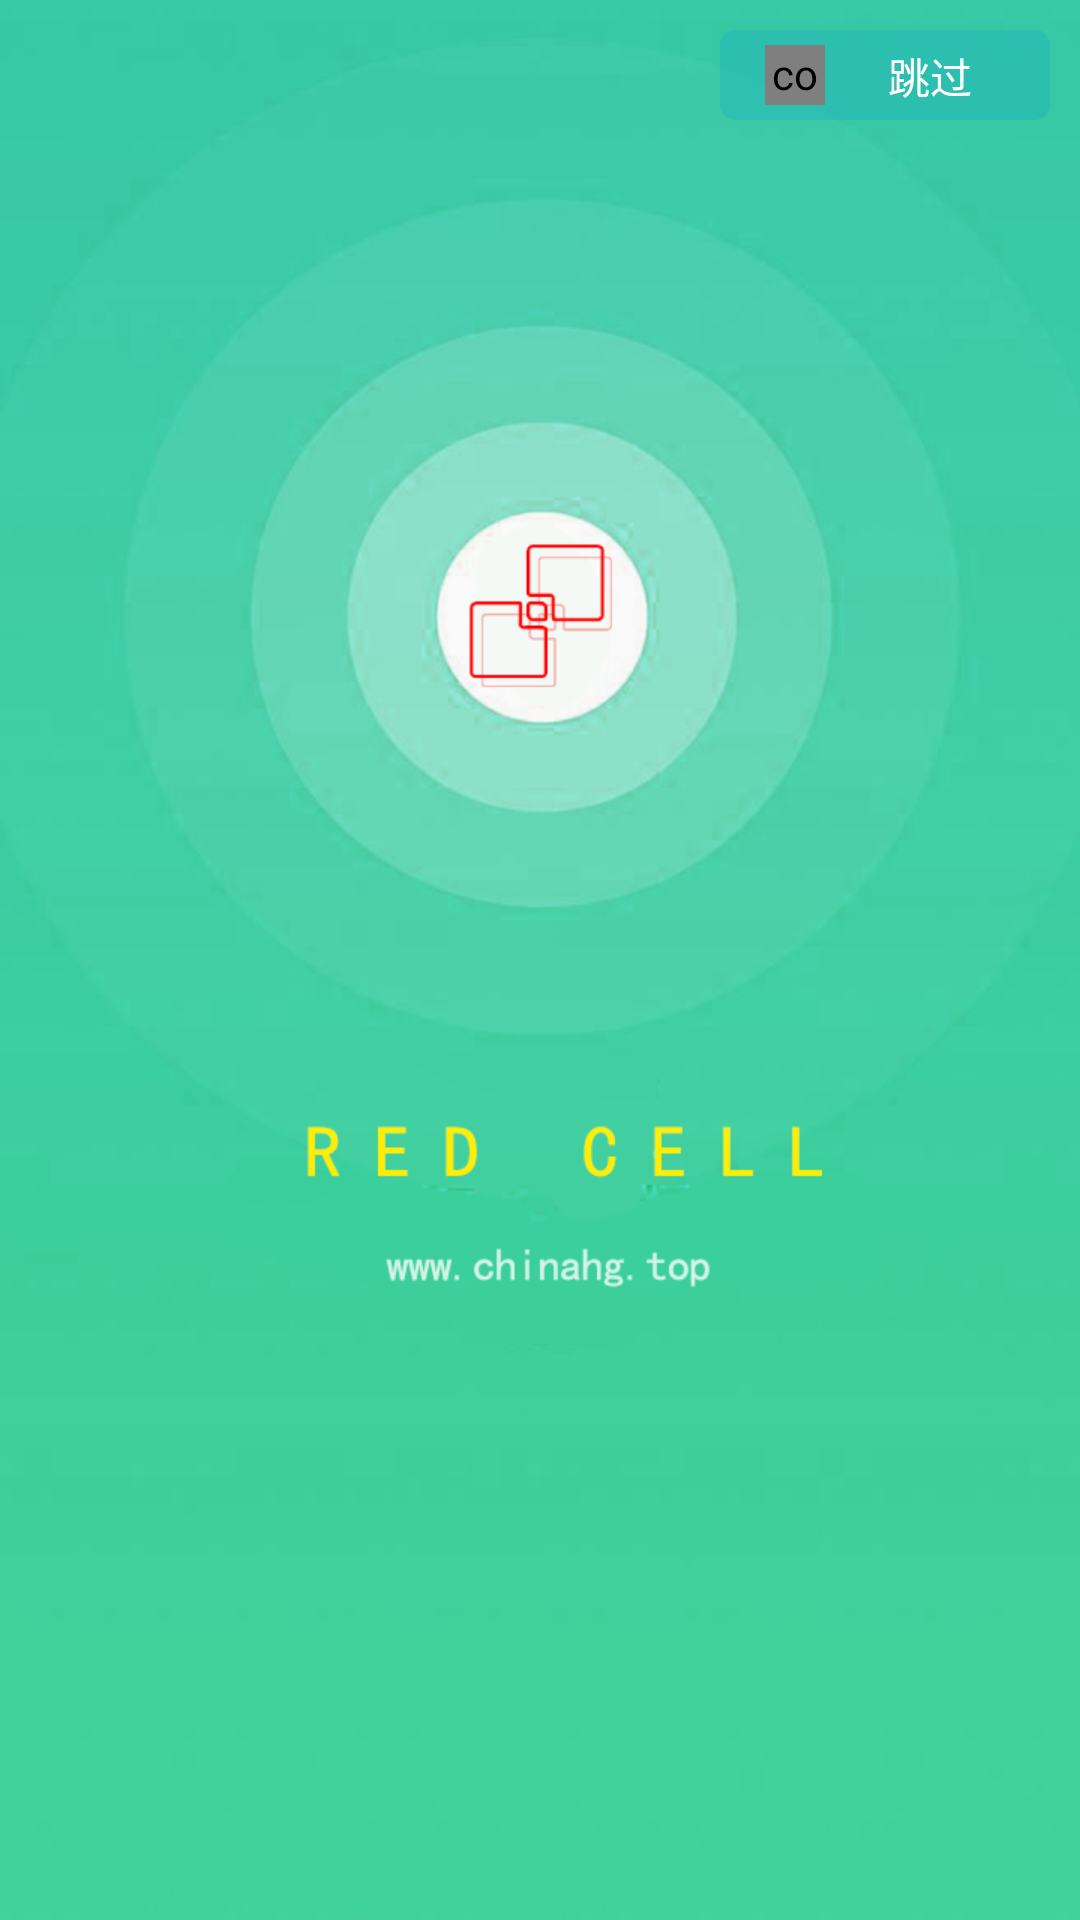

Produce the Android XML layout that renders to this screen, including the resource entries it uses.
<!-- AndroidManifest.xml: application theme TranslucentTheme -->
<!-- res/layout/activity_loading.xml -->
<?xml version="1.0" encoding="utf-8"?>
<LinearLayout xmlns:android="http://schemas.android.com/apk/res/android"
    xmlns:app="http://schemas.android.com/apk/res-auto"
    xmlns:tools="http://schemas.android.com/tools"
    android:layout_width="match_parent"
    android:layout_height="match_parent"
    android:background="#22bd91"
    android:fitsSystemWindows="true"
    android:clipToPadding="true"
    android:orientation="vertical"
    tools:context="nongbang.hg.nongbang.LoadingActivity">

    <RelativeLayout
        android:layout_width="match_parent"
        android:layout_height="0dp"
        android:background="#ffffff"
        android:layout_weight="6"
        android:orientation="horizontal">

        <ImageView
            android:id="@+id/loading_image"
            android:layout_width="match_parent"
            android:layout_height="match_parent"
            android:scaleType="centerCrop"
            app:srcCompat="@drawable/adhg"/>

        <LinearLayout
            android:layout_width="match_parent"
            android:gravity="center|right"
            android:paddingTop="10dp"
            android:paddingRight="10dp"
            android:layout_height="wrap_content"
            android:orientation="horizontal">


            <LinearLayout
                android:layout_width="wrap_content"
                android:layout_height="match_parent"
                android:gravity="center"
                android:background="@drawable/bluebuttontransparent5"
                android:orientation="horizontal">
                <com.dinuscxj.progressbar.CircleProgressBar
                    android:id="@+id/line_progress"
                    android:layout_marginRight="10dp"
                    android:layout_marginLeft="10dp"
                    android:layout_width="20dp"
                    app:progress_background_color="#24b5bd"
                    app:progress_start_color="#ffffff"
                    app:progress_end_color="#ffffff"
                    app:draw_progress_text="false"
                    android:layout_height="20dp"
                    android:layout_toLeftOf="@+id/loading_but"
                    android:layout_toStartOf="@+id/loading_but" />

                <Button
                    android:id="@+id/loading_but"
                    android:layout_marginRight="10dp"
                    android:layout_width="50dp"
                    android:text="跳过"
                    android:textColor="#ffffff"
                    android:background="#00ffffff"
                    android:layout_height="20dp" />
            </LinearLayout>


        </LinearLayout>


    </RelativeLayout>

</LinearLayout>
<!-- resources referenced by this layout -->
<resources>
  <!-- drawable adhg: png bitmap (drawable, 108908 bytes) -->
  <!-- drawable bluebuttontransparent5 (drawable-xxhdpi) -->
  <?xml version="1.0" encoding="utf-8"?>
  <shape xmlns:android="http://schemas.android.com/apk/res/android">
  
      <solid android:color="#7e22b5bd"/>
      
          
          
          
  
      <corners android:radius="5dp"/>
  
      <padding android:bottom="5dp" android:left="5dp" android:right="5dp"
          android:top="5dp"/>
  
      
          
          
  </shape>
  <style name="TranslucentTheme" parent="AppTheme">
          
      </style>
  <style name="AppTheme" parent="Theme.AppCompat.Light.NoActionBar">
          
          <item name="colorPrimary">@color/colorPrimary</item>
          <item name="colorPrimaryDark">@color/colorPrimaryDark</item>
          <item name="colorAccent">@color/colorAccent</item>
      </style>
  <!-- not gathered from this repository: default colours our renderer supplied (Android Studio template values) -->
  <color name="colorPrimary">#FF6200EE</color>
  <color name="colorPrimaryDark">#FF3700B3</color>
  <color name="colorAccent">#FF03DAC5</color>
</resources>
